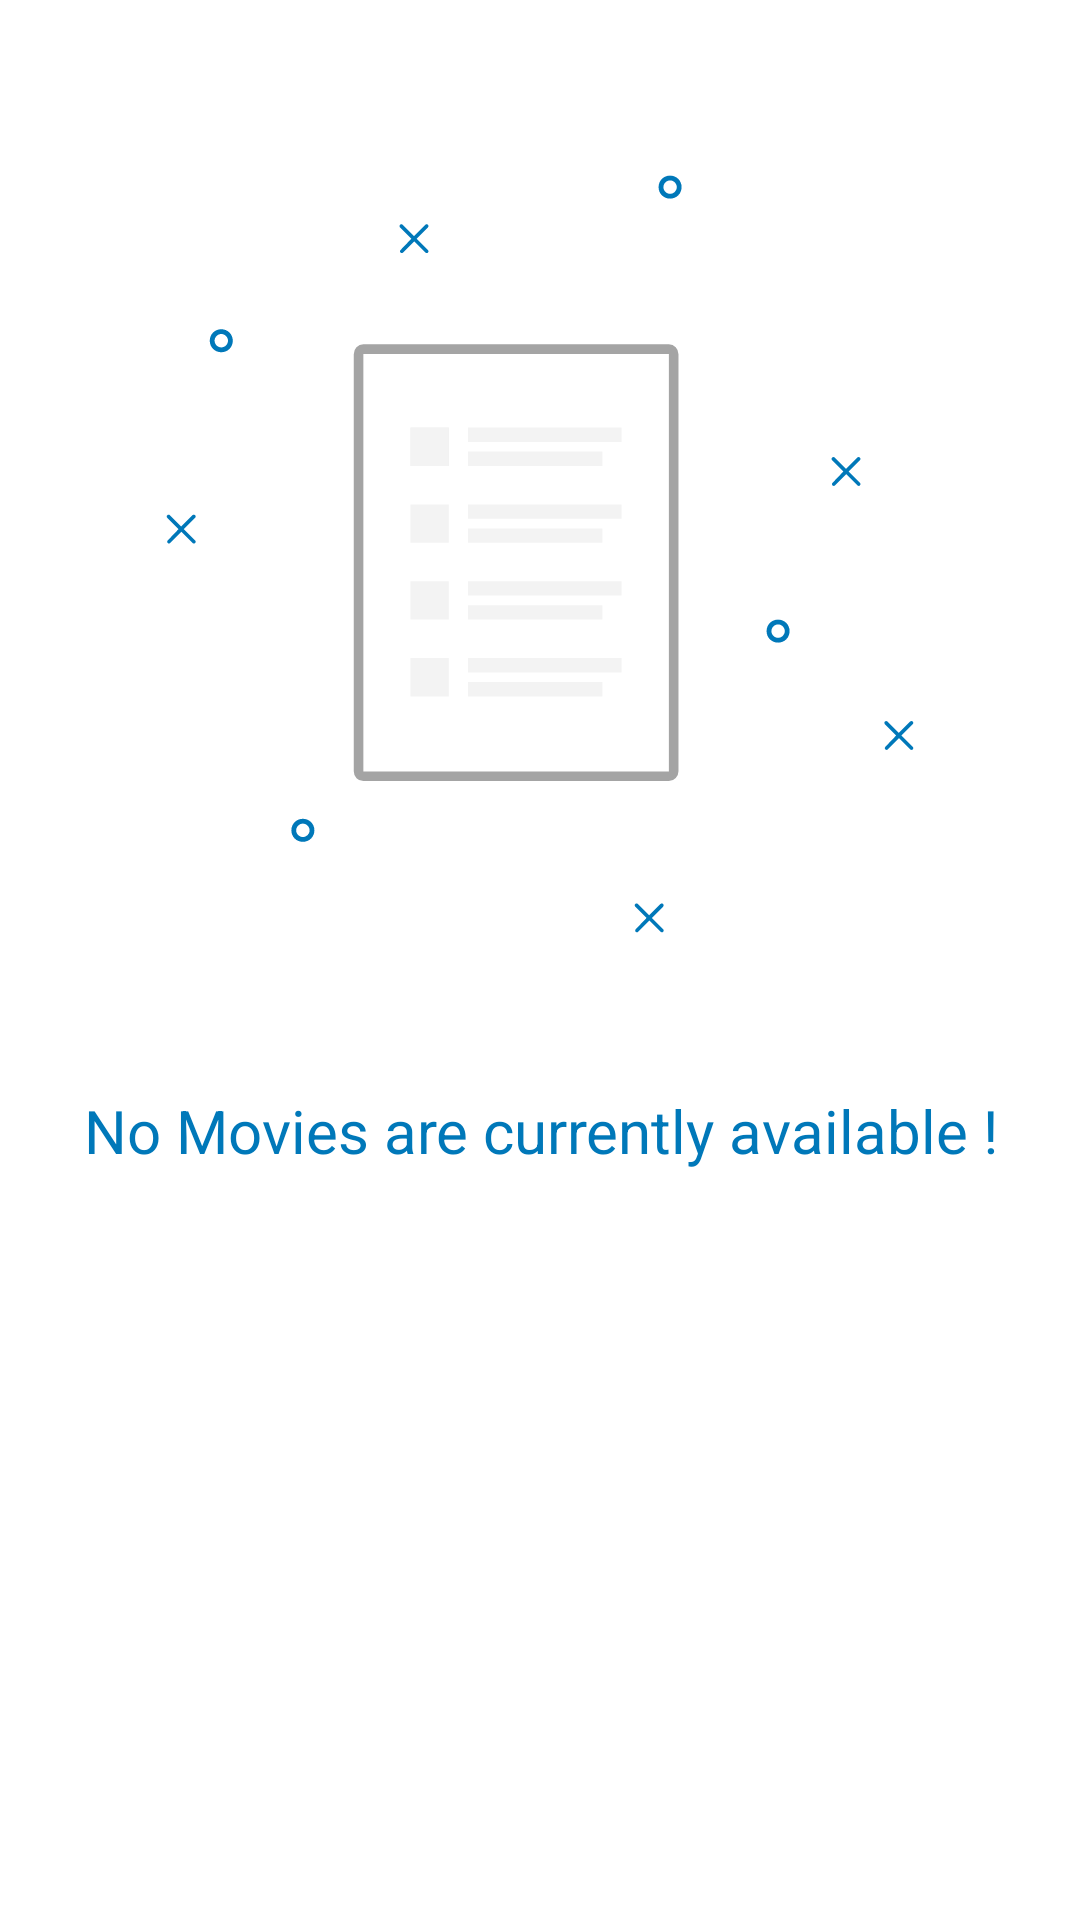

Android layout source for this screen:
<!-- AndroidManifest.xml: application theme AppTheme -->
<!-- res/layout/view_empty_movie.xml -->
<androidx.constraintlayout.widget.ConstraintLayout xmlns:android="http://schemas.android.com/apk/res/android"
    xmlns:app="http://schemas.android.com/apk/res-auto"
    android:id="@+id/view_empty_movie"
    android:layout_width="match_parent"
    android:layout_height="match_parent"
    android:orientation="vertical"
    android:paddingTop="32dp">


    <ImageView
        android:id="@+id/imageView_empty_list_movies"
        android:layout_width="0dp"
        android:layout_height="0dp"
        android:contentDescription="@null"
        app:layout_constraintBottom_toTopOf="@+id/textView_empty_list_movies_title"
        app:layout_constraintEnd_toEndOf="parent"
        app:layout_constraintHeight_percent="0.50"
        app:layout_constraintStart_toStartOf="parent"
        app:layout_constraintTop_toTopOf="parent"
        app:layout_constraintVertical_bias="0.050000012"
        app:layout_constraintVertical_chainStyle="packed"
        app:srcCompat="@drawable/ic_empty" />


    <TextView
        android:id="@+id/textView_empty_list_movies_title"
        android:layout_width="match_parent"
        android:layout_height="wrap_content"
        android:layout_marginTop="16dp"
        android:text="@string/list_message_empty_title"
        android:textAlignment="center"
        android:textAppearance="@style/TextAppearance.Material.Title"
        android:textColor="@color/colorPrimaryDark"
        app:layout_constraintBottom_toTopOf="@+id/textView_empty_list_movies_describe"
        app:layout_constraintEnd_toEndOf="parent"
        app:layout_constraintHorizontal_bias="0.5"
        app:layout_constraintStart_toStartOf="parent"
        app:layout_constraintTop_toBottomOf="@+id/imageView_empty_list_movies" />

    <TextView
        android:id="@+id/textView_empty_list_movies_describe"
        android:layout_width="match_parent"
        android:layout_height="wrap_content"
        android:layout_gravity="center_horizontal|center"
        android:layout_marginTop="16dp"
        android:text="@string/list_message_empty_describe"
        android:textAlignment="center"
        android:textAppearance="@style/TextAppearance.Material.Body2"
        app:layout_constraintBottom_toBottomOf="parent"
        app:layout_constraintEnd_toEndOf="parent"
        app:layout_constraintHorizontal_bias="0.5"
        app:layout_constraintStart_toStartOf="parent"
        app:layout_constraintTop_toBottomOf="@+id/textView_empty_list_movies_title" />


</androidx.constraintlayout.widget.ConstraintLayout>
<!-- resources referenced by this layout -->
<resources>
  <color name="colorPrimaryDark">#0078B9</color>
  <!-- drawable ic_empty: vector/xml drawable (drawable, 6894 chars, omitted) -->
  <string name="list_message_empty_describe">Please try again later…</string>
  <string name="list_message_empty_title">No Movies are currently available !</string>
  <style name="TextAppearance.Material.Body2" parent="@style/TextAppearance.Material">
          <item name="android:textSize">@dimen/text_size_body2</item>
      </style>
  <style name="TextAppearance.Material.Title" parent="@style/TextAppearance.Material">
          <item name="android:textSize">@dimen/text_size_title</item>
      </style>
  <style name="AppTheme" parent="Theme.MaterialComponents.Light.NoActionBar">
          
          <item name="colorPrimary">@color/colorPrimary</item>
          <item name="colorPrimaryDark">@color/colorPrimaryDark</item>
          <item name="colorAccent">@color/colorAccent</item>
  
      </style>
  
  
  
  
      //// Typography Styles /////////
  <style name="TextAppearance.Material" parent="@android:style/TextAppearance.Material">
          <item name="android:textColor">@color/colorWhite</item>
      </style>
  <dimen name="text_size_body2">12sp</dimen>
  <dimen name="text_size_title">18sp</dimen>
  <color name="colorPrimary">#2DB5FF</color>
  <color name="colorAccent">#0078B9</color>
  <color name="colorWhite">#FFF</color>
</resources>
